Labelled photos from "footwear", an image-classification folder in akbar909/sarmad. The possible labels are: fake, genuine.

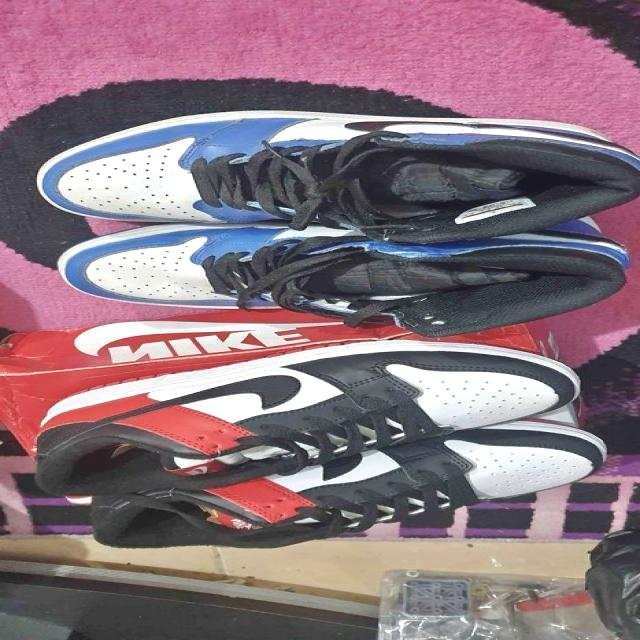
Label: fake

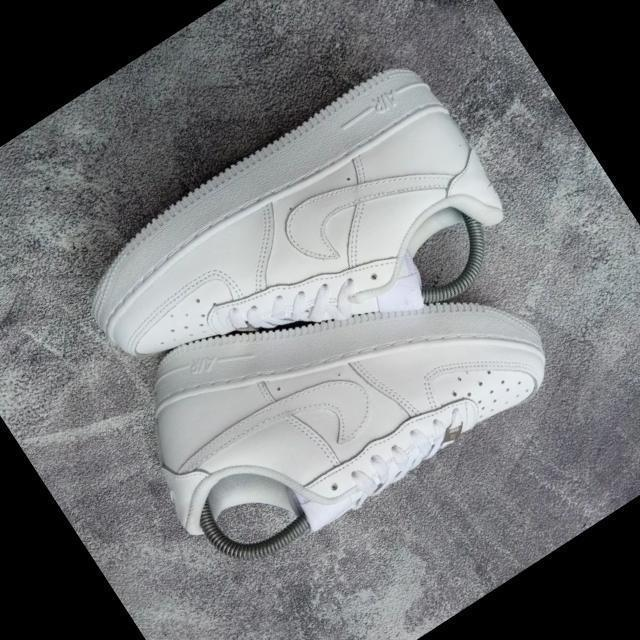
Label: fake

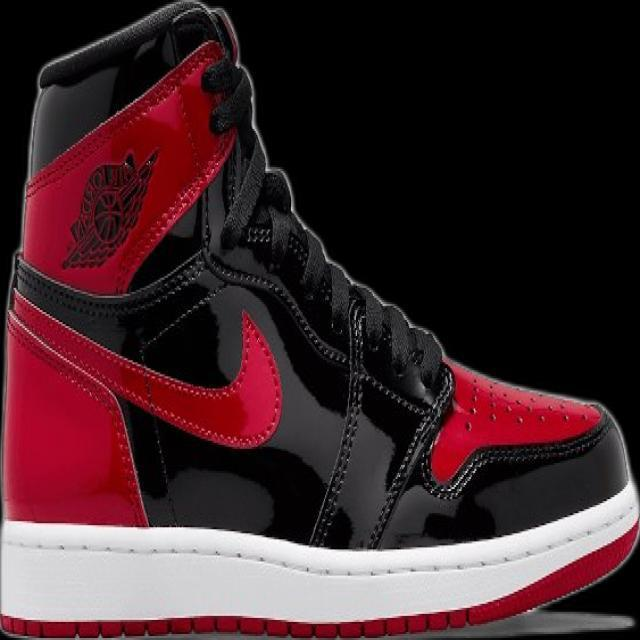
Label: genuine

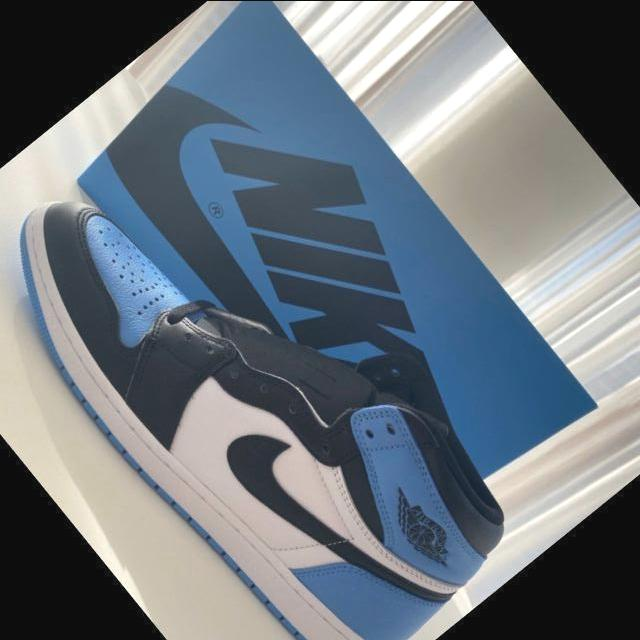
Label: genuine

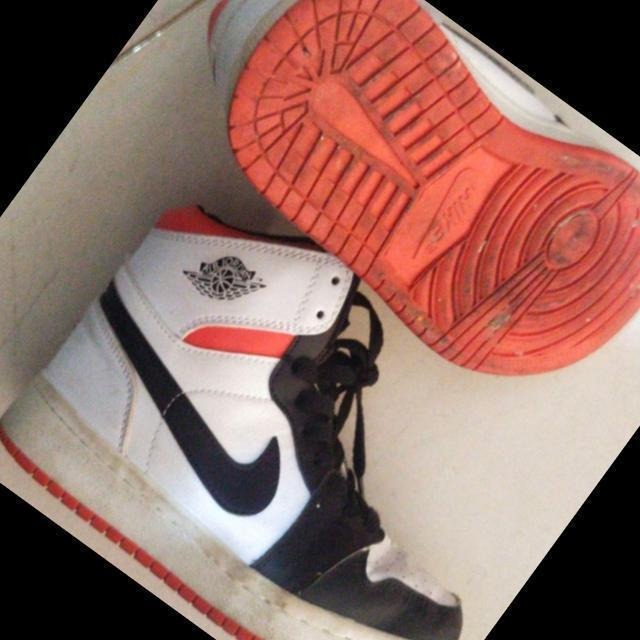
Label: fake

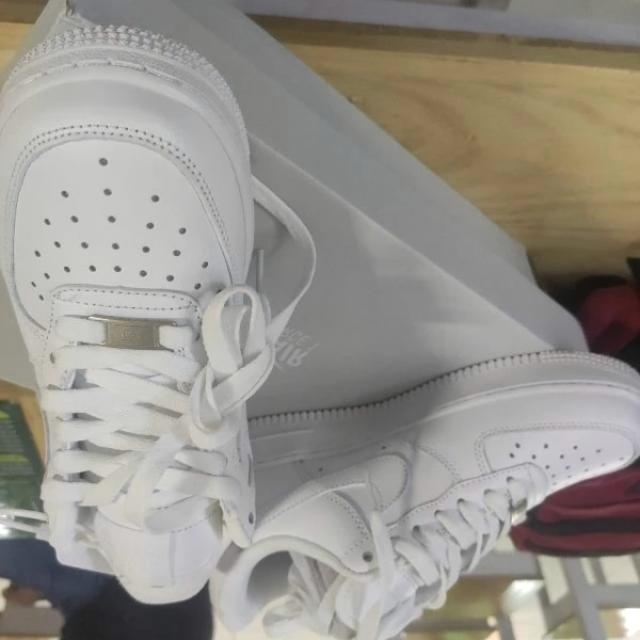
Label: genuine
